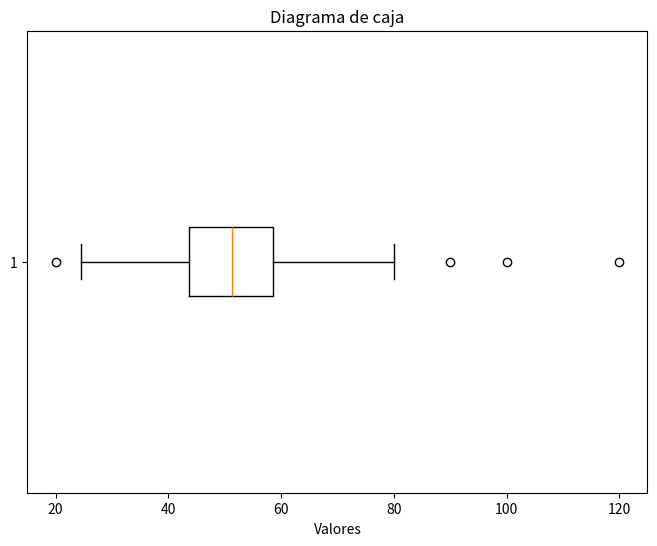

Write the Python code that produced this figure.
import numpy as np
import matplotlib.pyplot as plt

np.random.seed(0)
datos_normales = np.random.normal(loc=50, scale=10, size=100)

#print(datos_normales)

valores_atipicos = [20, 80, 90, 100, 120]
datos_completos = np.concat([datos_normales, valores_atipicos])

print(datos_completos)

def identificar_valores_atipicos(datos):
    cuartil_1 = np.percentile(datos, 25)
    cuartil_3 = np.percentile(datos, 75)
    IQR = cuartil_3 - cuartil_1
    limite_inferior = cuartil_1 - 1.5*IQR
    limite_superior = cuartil_3 + 1.5*IQR

    valores_atipicos_identificados = datos[(datos<limite_inferior) | (datos>limite_superior)]
    return valores_atipicos_identificados

valores_atipicos = identificar_valores_atipicos(datos_completos)

print("Valores atípicos identificados: ", valores_atipicos)

plt.figure(figsize=(8,6))
plt.boxplot(datos_completos, vert=False)
plt.title("Diagrama de caja")
plt.xlabel("Valores")
#plt.show()

#Vamos a eliminar los valores atipicos del conjunto.
datos_sin_atipico = datos_completos[~np.isin(datos_completos,valores_atipicos)]

print("Datos sin valores atípicos: ", datos_sin_atipico)